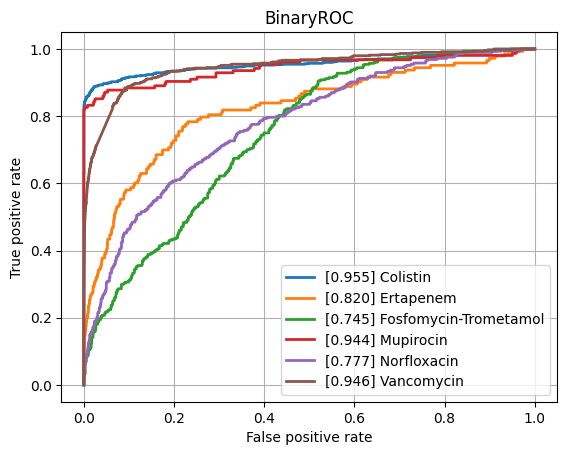

Source data for this figure (header and first rows):
class, ROCAUC, n_positives, n_negatives
Amikacin, 0.9223, 1111, 5382
Amoxicillin-Clavulanic acid, 0.858, 4204, 5999
Ampicillin, 0.8917, 10010, 5719
Ampicillin-Amoxicillin, 0.9141, 5567, 1019
Cefazolin, 0.9096, 967, 1146
Cefepime, 0.8825, 3537, 8042
Cefpodoxime, 0.8507, 493, 907
Ceftazidime, 0.8551, 4421, 12101
Ceftriaxone, 0.8449, 3764, 10078
Cefuroxime, 0.9396, 6591, 1688
Ciprofloxacin, 0.8455, 6582, 16405
Clindamycin, 0.866, 5611, 5661
Colistin, 0.9553, 747, 3632
Cotrimoxazole, 0.8386, 8111, 17142
Ertapenem, 0.8197, 143, 5478
Erythromycin, 0.864, 5620, 4537
Fosfomycin, 0.8577, 1843, 6914
Fosfomycin-Trometamol, 0.7455, 304, 972
Fusidic acid, 0.8408, 855, 1836
Gentamicin, 0.9321, 9230, 11403
Imipenem, 0.9413, 7693, 15906
Levofloxacin, 0.9072, 3378, 5845
Meropenem, 0.8943, 2436, 15860
Mupirocin, 0.9436, 155, 1235
Nitrofurantoin, 0.8909, 380, 3187
Norfloxacin, 0.7774, 285, 1462
Oxacillin, 0.888, 2791, 3926
Penicillin, 0.9113, 2811, 1022
Piperacillin-Tazobactam, 0.8379, 6313, 13644
Rifampicin, 0.8599, 280, 6931
Teicoplanin, 0.8771, 83, 1854
Tetracycline, 0.848, 1706, 5308
Tobramycin, 0.9066, 1265, 4295
Vancomycin, 0.9463, 594, 12428
micro, 0.9078, , 
macro, 0.8783, , 
